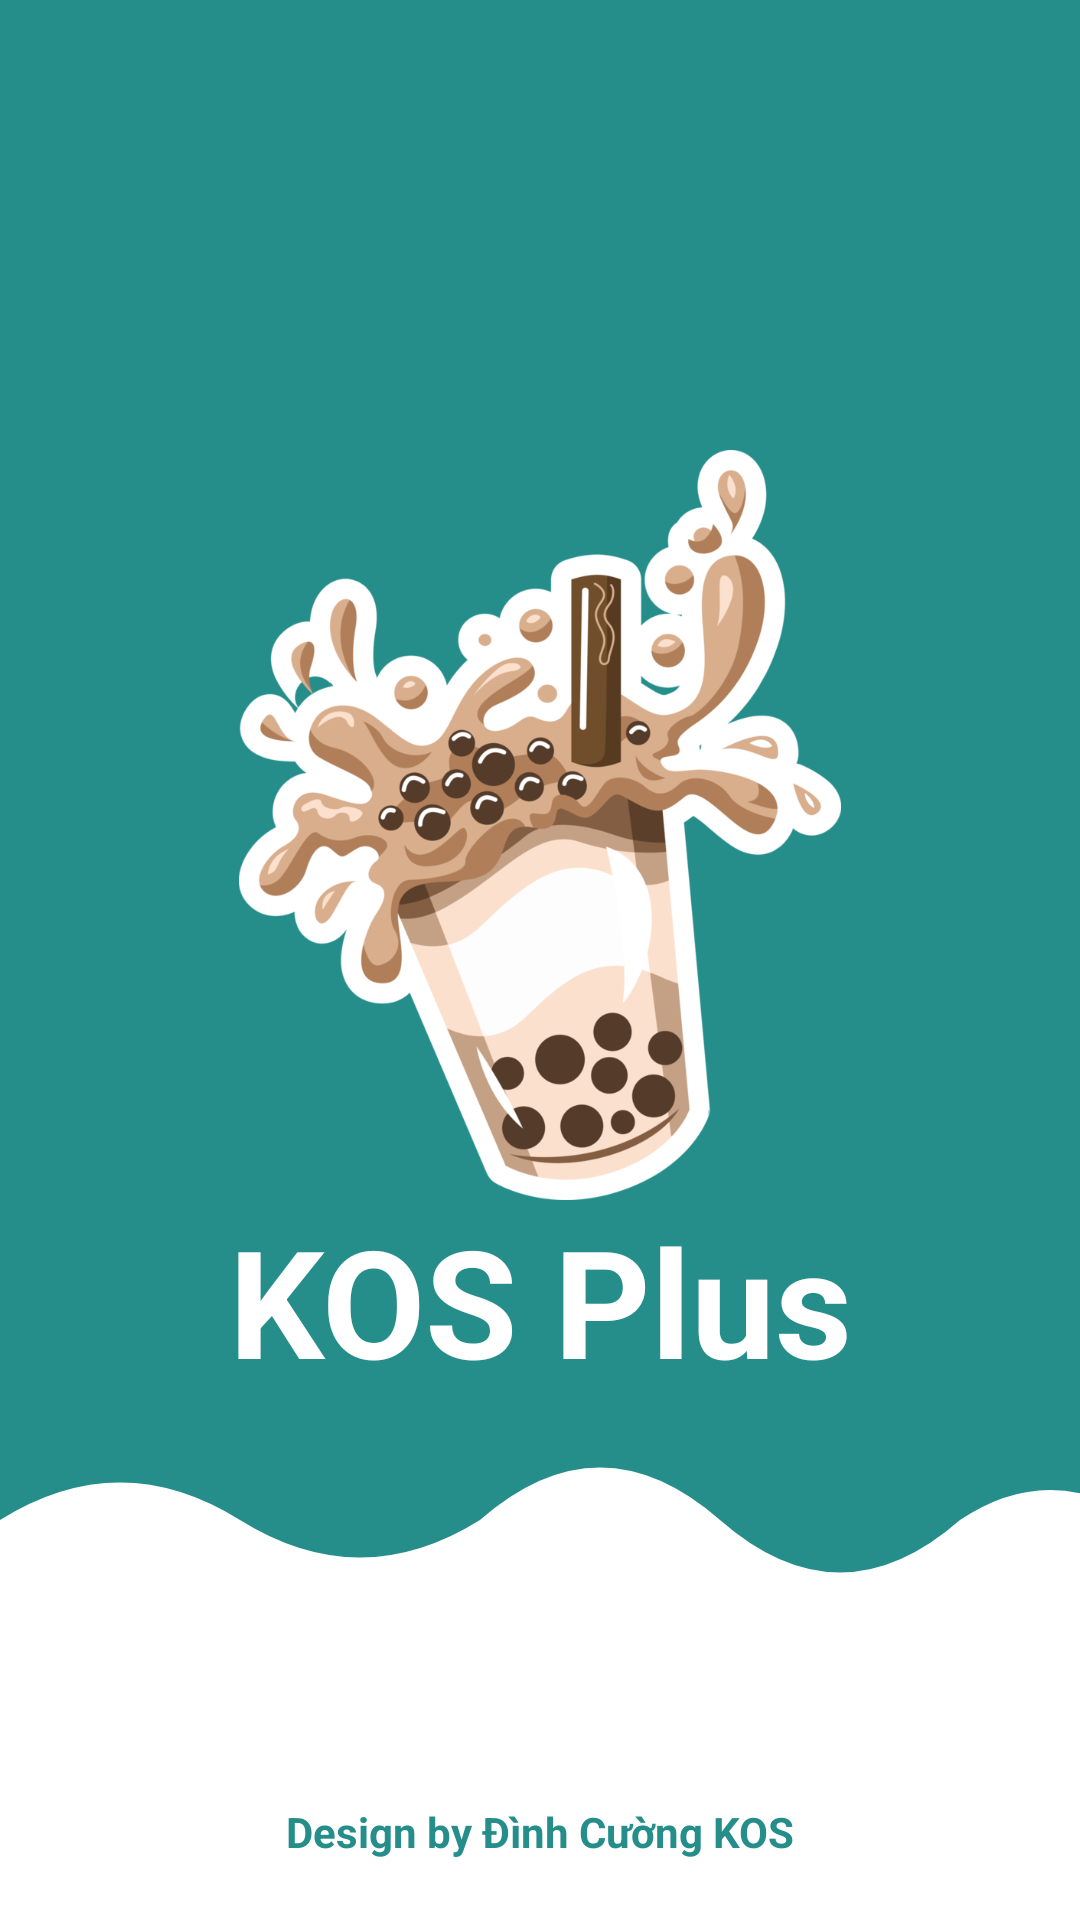

Layout XML and referenced resources for this Android screen:
<!-- AndroidManifest.xml: application theme Theme.KOSPlus -->
<!-- res/layout/activity_splass_screen.xml -->
<?xml version="1.0" encoding="utf-8"?>
<layout xmlns:android="http://schemas.android.com/apk/res/android"
    xmlns:app="http://schemas.android.com/apk/res-auto"
    xmlns:tools="http://schemas.android.com/tools">
    <LinearLayout
        android:layout_width="match_parent"
        android:layout_height="match_parent"
        android:orientation="vertical"
        android:background="@color/white">
        <LinearLayout
            android:layout_width="match_parent"
            android:layout_height="wrap_content"
            android:background="@color/color_a"
            android:gravity="center"
            android:orientation="vertical">
            <ImageView
                android:id="@+id/logo"
                android:layout_width="350dp"
                android:layout_height="250dp"
                android:layout_marginTop="150dp"
                android:src="@drawable/logo"/>
            <TextView
                android:id="@+id/name"
                android:layout_width="match_parent"
                android:layout_height="wrap_content"
                android:text="@string/app_name"
                android:gravity="center"
                android:textColor="@color/white"
                android:textStyle="bold"
                android:textSize="50dp"/>
        </LinearLayout>
        <ImageView
            android:layout_width="match_parent"
            android:layout_height="60dp"
            android:background="@color/color_a"
            android:scaleType="fitXY"
            android:src="@drawable/custom_background_wave"/>

        <LinearLayout
            android:layout_width="match_parent"
            android:layout_height="wrap_content"
            android:orientation="vertical"
            android:layout_weight="1"
            android:gravity="center|bottom"
            android:layout_margin="20dp">
            <TextView
                android:id="@+id/slogan"
                android:layout_width="match_parent"
                android:layout_height="wrap_content"
                android:textColor="@color/color_title"
                android:gravity="center"
                android:textStyle="bold"
                android:text="Design by Đình Cường KOS"/>
        </LinearLayout>
    </LinearLayout>
</layout>
<!-- resources referenced by this layout -->
<resources>
  <color name="color_a">#258e8b</color>
  <color name="color_title">#258e8b</color>
  <color name="white">#FFFFFFFF</color>
  <!-- drawable custom_background_wave (drawable) -->
  <vector xmlns:android="http://schemas.android.com/apk/res/android"
      android:width="360dp"
      android:height="120dp"
      android:viewportWidth="360"
      android:viewportHeight="120">
  
      <path
          android:fillColor="@color/color_a"
          android:pathData="M0,80
                           Q10,2080 2600,80
                           T240,80
                           Q300,444 360,80
                           L360,0
                           L0,0
                           Z" />
  
      <path
          android:fillColor="@color/white"
          android:pathData="M0,80
                           Q40,30 80,80
                           T160,80
                           Q200,10 240,80
                           T320,80
                           Q350,40 380,80
                           T460,80
                           V120 H0 Z" />
  </vector>
  <!-- drawable logo: png bitmap (drawable, 99288 bytes) -->
  <string name="app_name">KOS Plus</string>
  <style name="Theme.KOSPlus" parent="Theme.MaterialComponents.DayNight.NoActionBar">
  
          
          <item name="colorPrimary">@color/color_a</item>
          <item name="colorPrimaryVariant">@color/purple_700</item>
          <item name="colorOnPrimary">@color/white</item>
          
          <item name="colorSecondary">@color/teal_200</item>
          <item name="colorSecondaryVariant">@color/teal_700</item>
          <item name="colorOnSecondary">@color/black</item>
          
          <item name="android:statusBarColor">?attr/colorPrimaryVariant</item>
          
  
      </style>
  <color name="purple_700">#FF3700B3</color>
  <color name="teal_200">#FF03DAC5</color>
  <color name="teal_700">#FF018786</color>
  <color name="black">#FF000000</color>
</resources>
